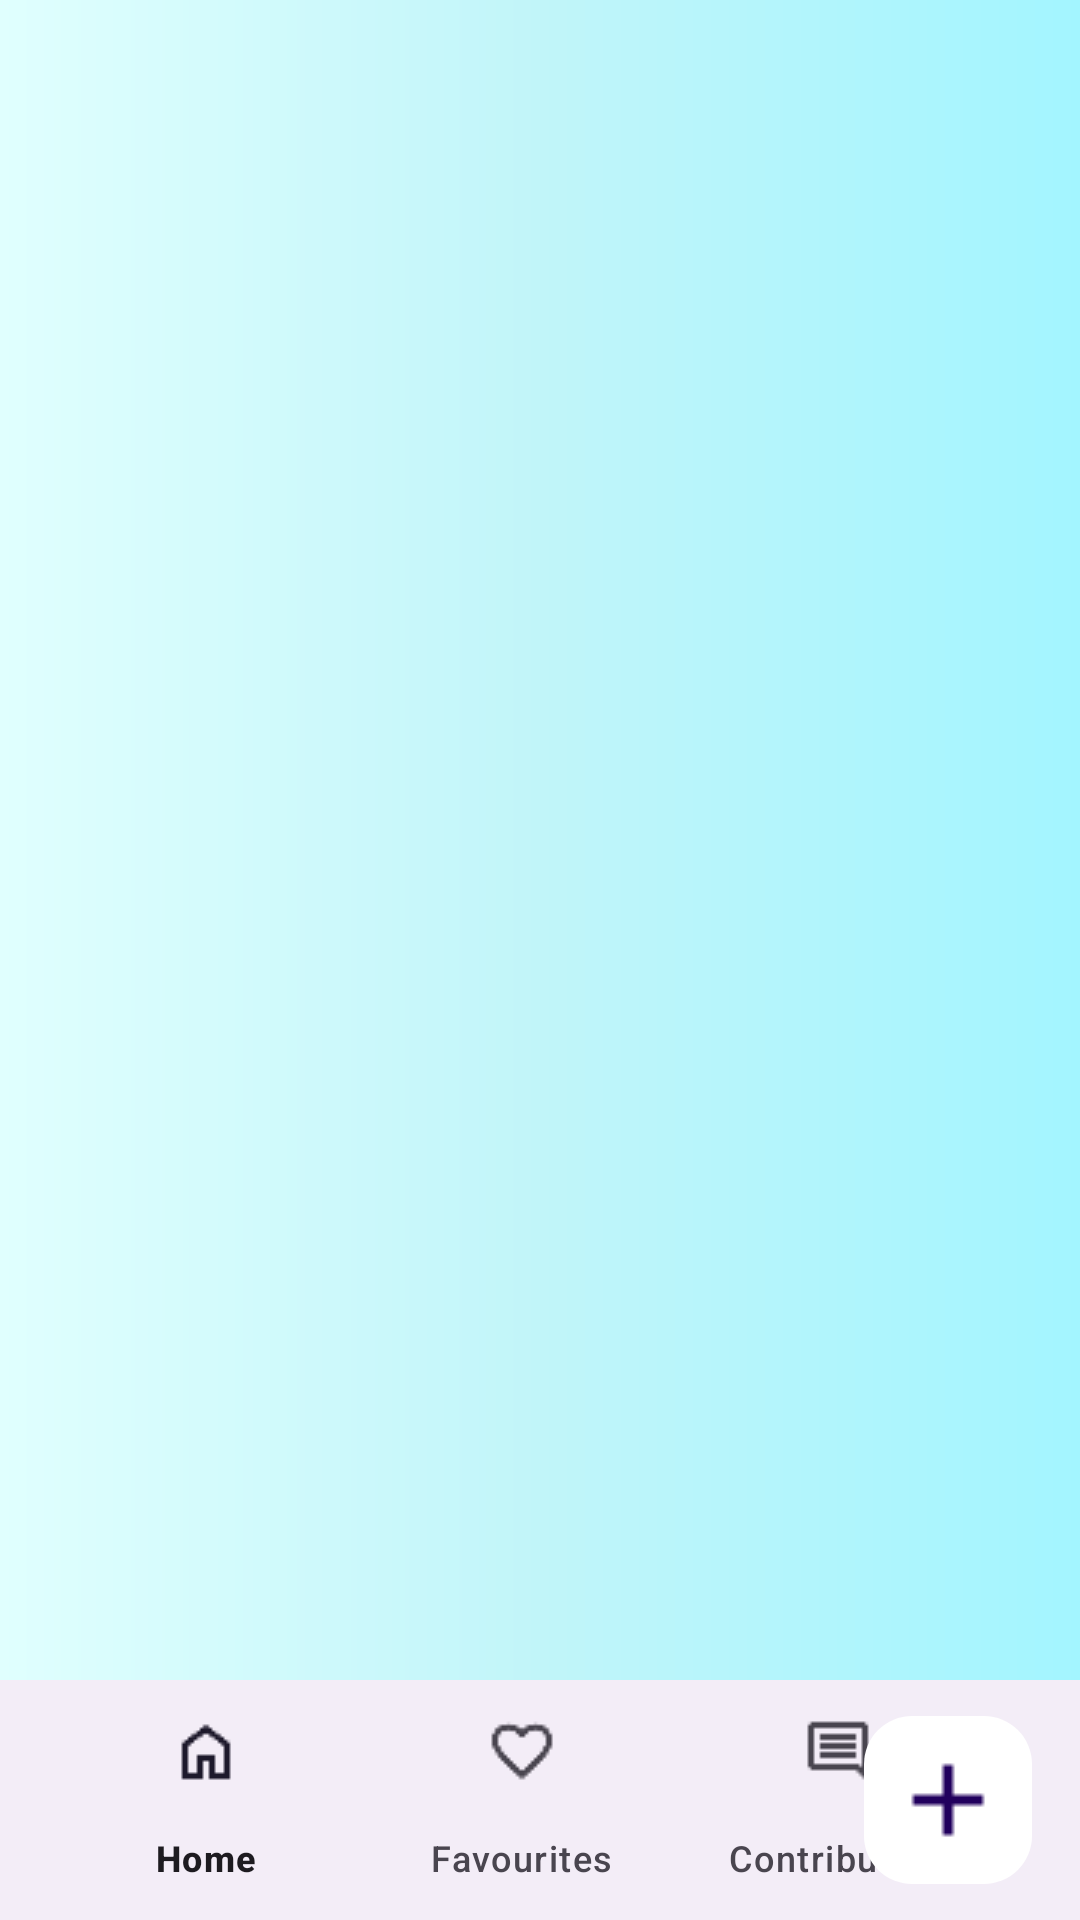

Write the Android layout XML for this screen, with the resource values it uses.
<!-- AndroidManifest.xml: application theme Theme.Quickmeetjava -->
<!-- res/layout/activity_main.xml -->
<?xml version="1.0" encoding="utf-8"?>
<androidx.coordinatorlayout.widget.CoordinatorLayout xmlns:android="http://schemas.android.com/apk/res/android"
    xmlns:app="http://schemas.android.com/apk/res-auto"
    xmlns:tools="http://schemas.android.com/tools"
    android:id="@+id/main"
    android:layout_width="match_parent"
    android:layout_height="match_parent"
    tools:context=".MainActivity"
    android:background="@drawable/gradient_background">

    <FrameLayout
        android:layout_width="match_parent"
        android:layout_height="match_parent"
        android:id="@+id/frame_layout"/>

    <com.google.android.material.bottomappbar.BottomAppBar
        android:layout_width="match_parent"
        android:layout_height="wrap_content"
        android:id="@+id/bottomAppBar"
        android:layout_gravity="bottom"
        android:background="@color/white"
        app:fabCradleMargin="10dp"
        app:fabCradleRoundedCornerRadius="50dp">

        <com.google.android.material.bottomnavigation.BottomNavigationView
            android:layout_width="wrap_content"
            android:layout_height="wrap_content"
            android:id="@+id/bottomNavigationView"
            android:layout_marginEnd="20dp"
            app:labelVisibilityMode="labeled"
            android:background="@android:color/transparent"
            app:menu="@menu/bottom_menu">

        </com.google.android.material.bottomnavigation.BottomNavigationView>

    </com.google.android.material.bottomappbar.BottomAppBar>

    <com.google.android.material.floatingactionbutton.FloatingActionButton
        android:layout_width="wrap_content"
        android:layout_height="wrap_content"
        android:backgroundTint="@color/white"
        android:src="@drawable/add"
        app:layout_anchor="@id/bottomAppBar"
        app:maxImageSize="40dp"
        android:id="@+id/btnAddPost">

    </com.google.android.material.floatingactionbutton.FloatingActionButton>

</androidx.coordinatorlayout.widget.CoordinatorLayout>
<!-- resources referenced by this layout -->
<resources>
  <color name="white">#FFFFFFFF</color>
  <!-- drawable add: png bitmap (drawable, 252 bytes) -->
  <!-- drawable gradient_background (drawable) -->
  <?xml version="1.0" encoding="utf-8"?>
  
  <shape xmlns:android="http://schemas.android.com/apk/res/android"
      android:shape="rectangle">
      <gradient
          android:startColor="@color/startColor"
          android:centerColor="@color/centerColor"
          android:endColor="@color/endColor"
          android:type="linear"
          android:angle="0" />
      <corners android:radius="0dp" />
  </shape>
  <style name="Theme.Quickmeetjava" parent="Base.Theme.Quickmeetjava" />
  <color name="startColor">#E8F4FF</color>
  <color name="centerColor">#F4FAFF</color>
  <color name="endColor">#F7F9FF</color>
  <style name="Base.Theme.Quickmeetjava" parent="Theme.Material3.DayNight.NoActionBar">
          
          
          
      </style>
</resources>
